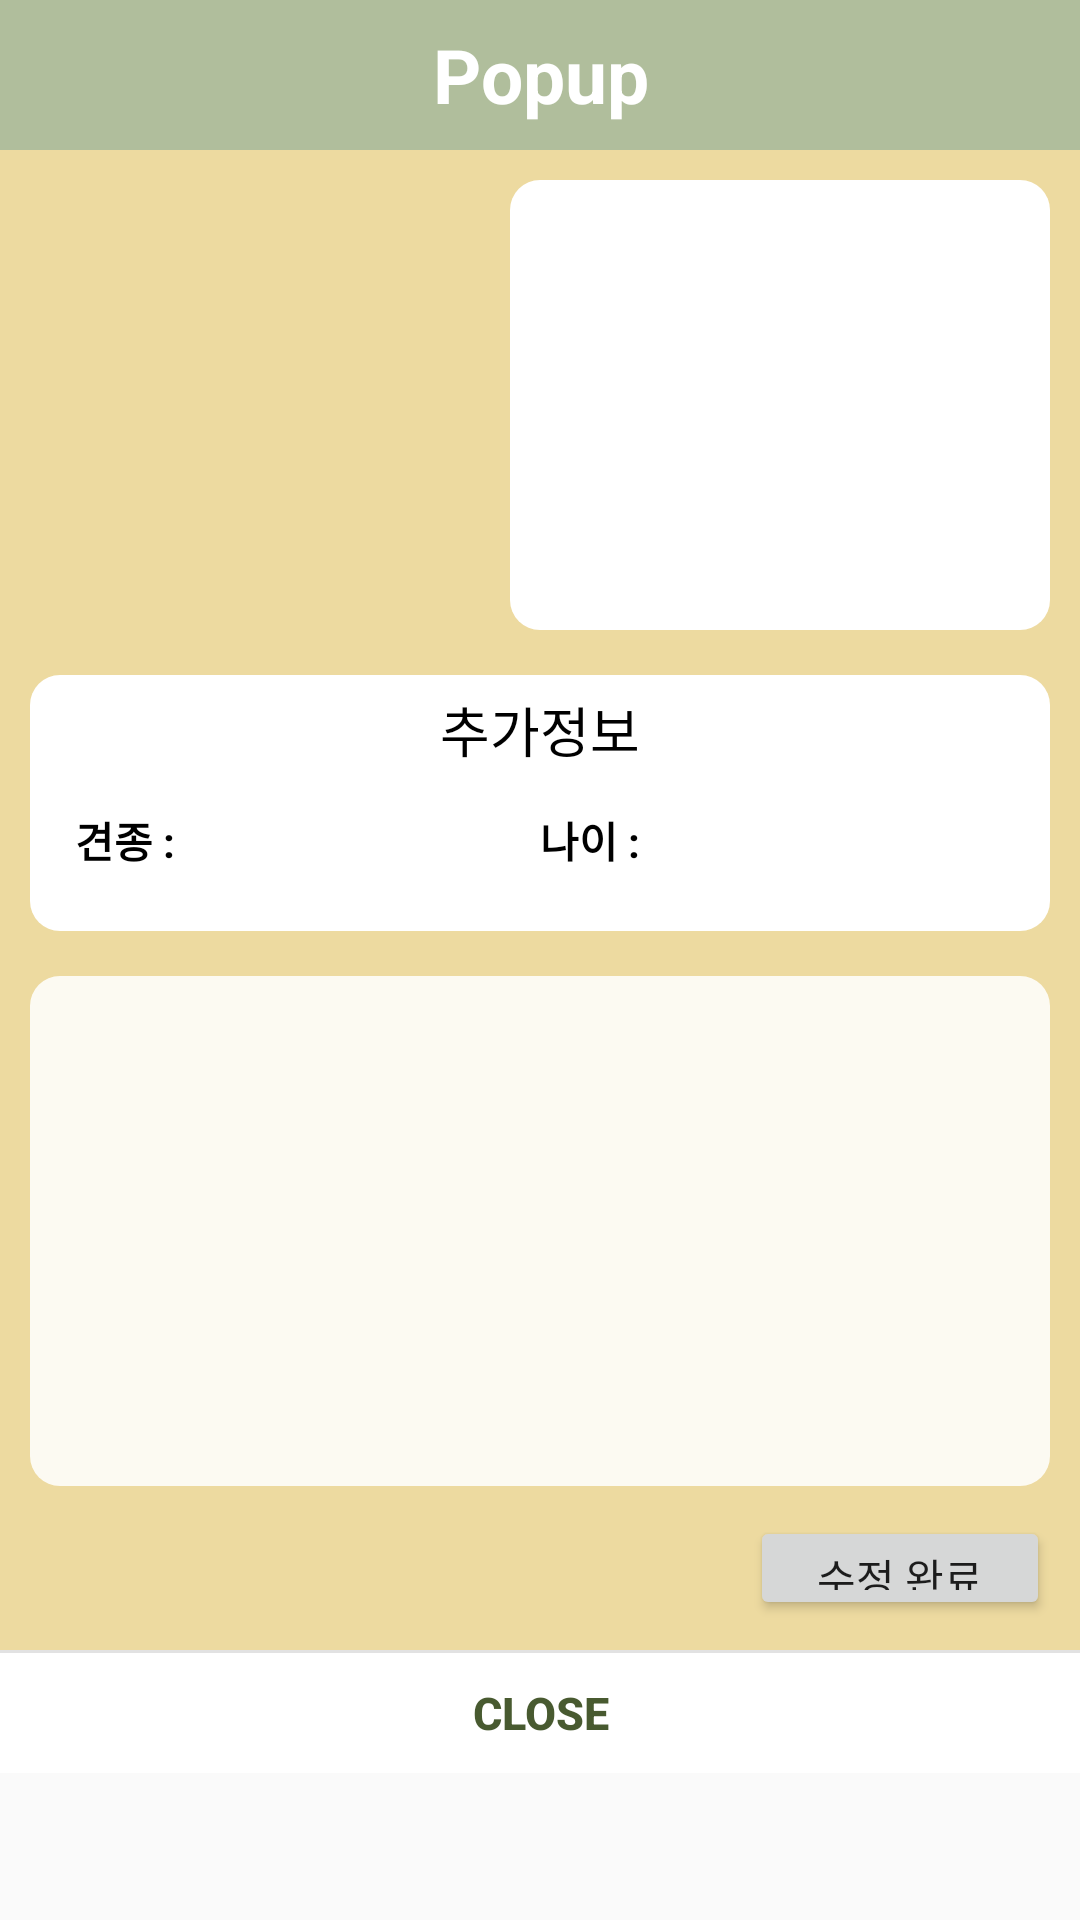

The Android layout XML behind this screen, and the referenced resources:
<!-- AndroidManifest.xml: application theme AppTheme -->
<!-- res/layout/update_popup.xml -->
<?xml version="1.0" encoding="utf-8"?>
<LinearLayout xmlns:android="http://schemas.android.com/apk/res/android"
    xmlns:tools="http://schemas.android.com/tools"
    android:layout_width="380dp"
    android:layout_height="wrap_content"
    android:orientation="vertical">

    
    <LinearLayout
        android:layout_width="match_parent"
        android:layout_height="wrap_content"
        android:orientation="horizontal">

        <TextView
            android:id="@+id/etxt_title"
            android:layout_width="match_parent"
            android:layout_height="50dp"
            android:background="#B0BE9C"
            android:gravity="center"
            android:text="Popup"
            android:textColor="#fff"
            android:textSize="25sp"
            android:textStyle="bold" />

    </LinearLayout>
    

    
    <LinearLayout
        android:layout_width="match_parent"
        android:layout_height="500dp"
        android:background="#EDDAA0"
        android:orientation="vertical"
        android:padding="10dp">

        
        <LinearLayout
            android:layout_width="match_parent"
            android:layout_height="wrap_content"
            android:layout_marginBottom="15dp"
            android:orientation="horizontal">

            
            <ImageView
                android:id="@+id/img"
                android:layout_width="150dp"
                android:layout_height="150dp" />


            
            <LinearLayout
                android:layout_width="match_parent"
                android:layout_height="match_parent"
                android:layout_marginLeft="10dp"
                android:background="@drawable/round_menu"
                android:orientation="vertical"
                android:weightSum="3">

                <EditText
                    android:id="@+id/etxt_addr"
                    android:layout_width="match_parent"
                    android:layout_height="wrap_content"
                    android:layout_weight="1"
                    android:background="@null"
                    android:imeOptions="actionNext"
                    android:inputType="text"
                    android:maxLength="10"
                    android:padding="5dp"
                    android:textColor="#000000"
                    android:textSize="15sp" />

                <EditText
                    android:id="@+id/etxt_date"
                    android:layout_width="match_parent"
                    android:layout_height="wrap_content"
                    android:layout_weight="1"
                    android:background="@null"
                    android:imeOptions="actionNext"
                    android:inputType="text"
                    android:maxLength="10"
                    android:padding="5dp"
                    android:textColor="#000000"
                    android:textSize="15sp" />

                <EditText
                    android:id="@+id/etxt_rating"
                    android:layout_width="match_parent"
                    android:layout_height="wrap_content"
                    android:layout_weight="1"
                    android:background="@null"
                    android:imeOptions="actionNext"
                    android:inputType="text"
                    android:maxLength="10"
                    android:padding="5dp"
                    android:textColor="#000000"
                    android:textSize="15sp" />

            </LinearLayout>

        </LinearLayout>
        

        
        <LinearLayout
            android:layout_width="match_parent"
            android:layout_height="wrap_content"
            android:background="@drawable/round_menu"
            android:orientation="vertical">

            <TextView
                android:id="@+id/PopupInfo"
                android:layout_width="match_parent"
                android:layout_height="25dp"
                android:layout_marginLeft="10dp"
                android:layout_marginRight="10dp"
                android:gravity="center"
                android:text="추가정보"
                android:textColor="#000000"
                android:textSize="18sp" />


            <LinearLayout
                android:layout_width="match_parent"
                android:layout_height="wrap_content"
                android:orientation="horizontal"
                android:padding="10dp">

                <TextView
                    android:id="@+id/dogText"
                    android:layout_width="40dp"
                    android:layout_height="wrap_content"
                    android:text="견종 : "
                    android:textColor="#000000"
                    android:textStyle="bold" />

                <EditText
                    android:id="@+id/etxt_species"
                    android:layout_width="130dp"
                    android:layout_height="wrap_content"
                    android:layout_weight="1"
                    android:background="@null"
                    android:imeOptions="actionNext"
                    android:inputType="text"
                    android:maxLength="10"
                    android:padding="5dp"
                    android:textColor="#000000"
                    android:textSize="15sp" />

                <TextView
                    android:id="@+id/ageText"
                    android:layout_width="40dp"
                    android:layout_height="wrap_content"
                    android:text="나이 : "
                    android:textColor="#000000"
                    android:textStyle="bold" />

                <EditText
                    android:id="@+id/etxt_age"
                    android:layout_width="130dp"
                    android:layout_height="wrap_content"
                    android:layout_weight="1"
                    android:background="@null"
                    android:imeOptions="actionNext"
                    android:inputType="text"
                    android:maxLength="10"
                    android:padding="5dp"
                    android:textColor="#000000"
                    android:textSize="15sp" />
            </LinearLayout>

        </LinearLayout>
        

        <EditText
            android:id="@+id/etxt_contemts"
            android:layout_width="match_parent"
            android:layout_height="170dp"
            android:layout_marginTop="15dp"
            android:alpha="0.87"
            android:background="@drawable/round_menu"
            android:gravity="top"
            android:inputType="textMultiLine"
            android:lines="8"
            android:maxLines="10"
            android:minLines="6"
            android:padding="10dp"
            android:scrollbars="vertical"
            android:textColor="#000000"
            android:textSize="15sp" />


        <RelativeLayout
            android:layout_width="match_parent"
            android:layout_height="wrap_content"
            android:layout_marginTop="10dp">

            <Button
                android:id="@+id/btn_clear"
                android:layout_width="100dp"
                android:layout_height="wrap_content"
                android:layout_alignParentRight="true"
                android:text="수정 완료" />


        </RelativeLayout>

    </LinearLayout>
    


    <View
        android:layout_width="match_parent"
        android:layout_height="1dp"
        android:background="#66bdbdbd" />

    
    <LinearLayout
        android:layout_width="match_parent"
        android:layout_height="wrap_content"
        android:gravity="center"
        android:orientation="horizontal">

        <Button
            android:id="@+id/btn_close"
            android:layout_width="match_parent"
            android:layout_height="40dp"
            android:background="#ffffff"
            android:onClick="mOnClose"
            android:text="Close"
            android:textColor="#485A30"
            android:textSize="15sp"
            android:textStyle="bold" />

    </LinearLayout>
    
</LinearLayout>
<!-- resources referenced by this layout -->
<resources>
  <!-- drawable round_menu (drawable) -->
  <?xml version="1.0" encoding="utf-8"?>
  <shape xmlns:android="http://schemas.android.com/apk/res/android">
      <solid android:color="#FFFFFF" />
      <corners android:radius="10dip"/>
      <padding android:left="5dip"
          android:top="5dip"
          android:right="5dip"
          android:bottom="5dip" />
  </shape>
  <style name="AppTheme" parent="Theme.AppCompat.Light.DarkActionBar">
          
          <item name="colorPrimary">@color/colorPrimary</item>
          <item name="colorPrimaryDark">@color/colorPrimaryDark</item>
          <item name="colorAccent">@color/colorAccent</item>
  
          // 별 색
          <item name="windowNoTitle">true</item>
          <item name="colorControlNormal">#0099CC</item>
          <item name="colorControlActivated">#0074cc</item>
      </style>
  <!-- not gathered from this repository: default colours our renderer supplied (Android Studio template values) -->
  <color name="colorPrimary">#FF6200EE</color>
  <color name="colorPrimaryDark">#FF3700B3</color>
  <color name="colorAccent">#FF03DAC5</color>
</resources>
